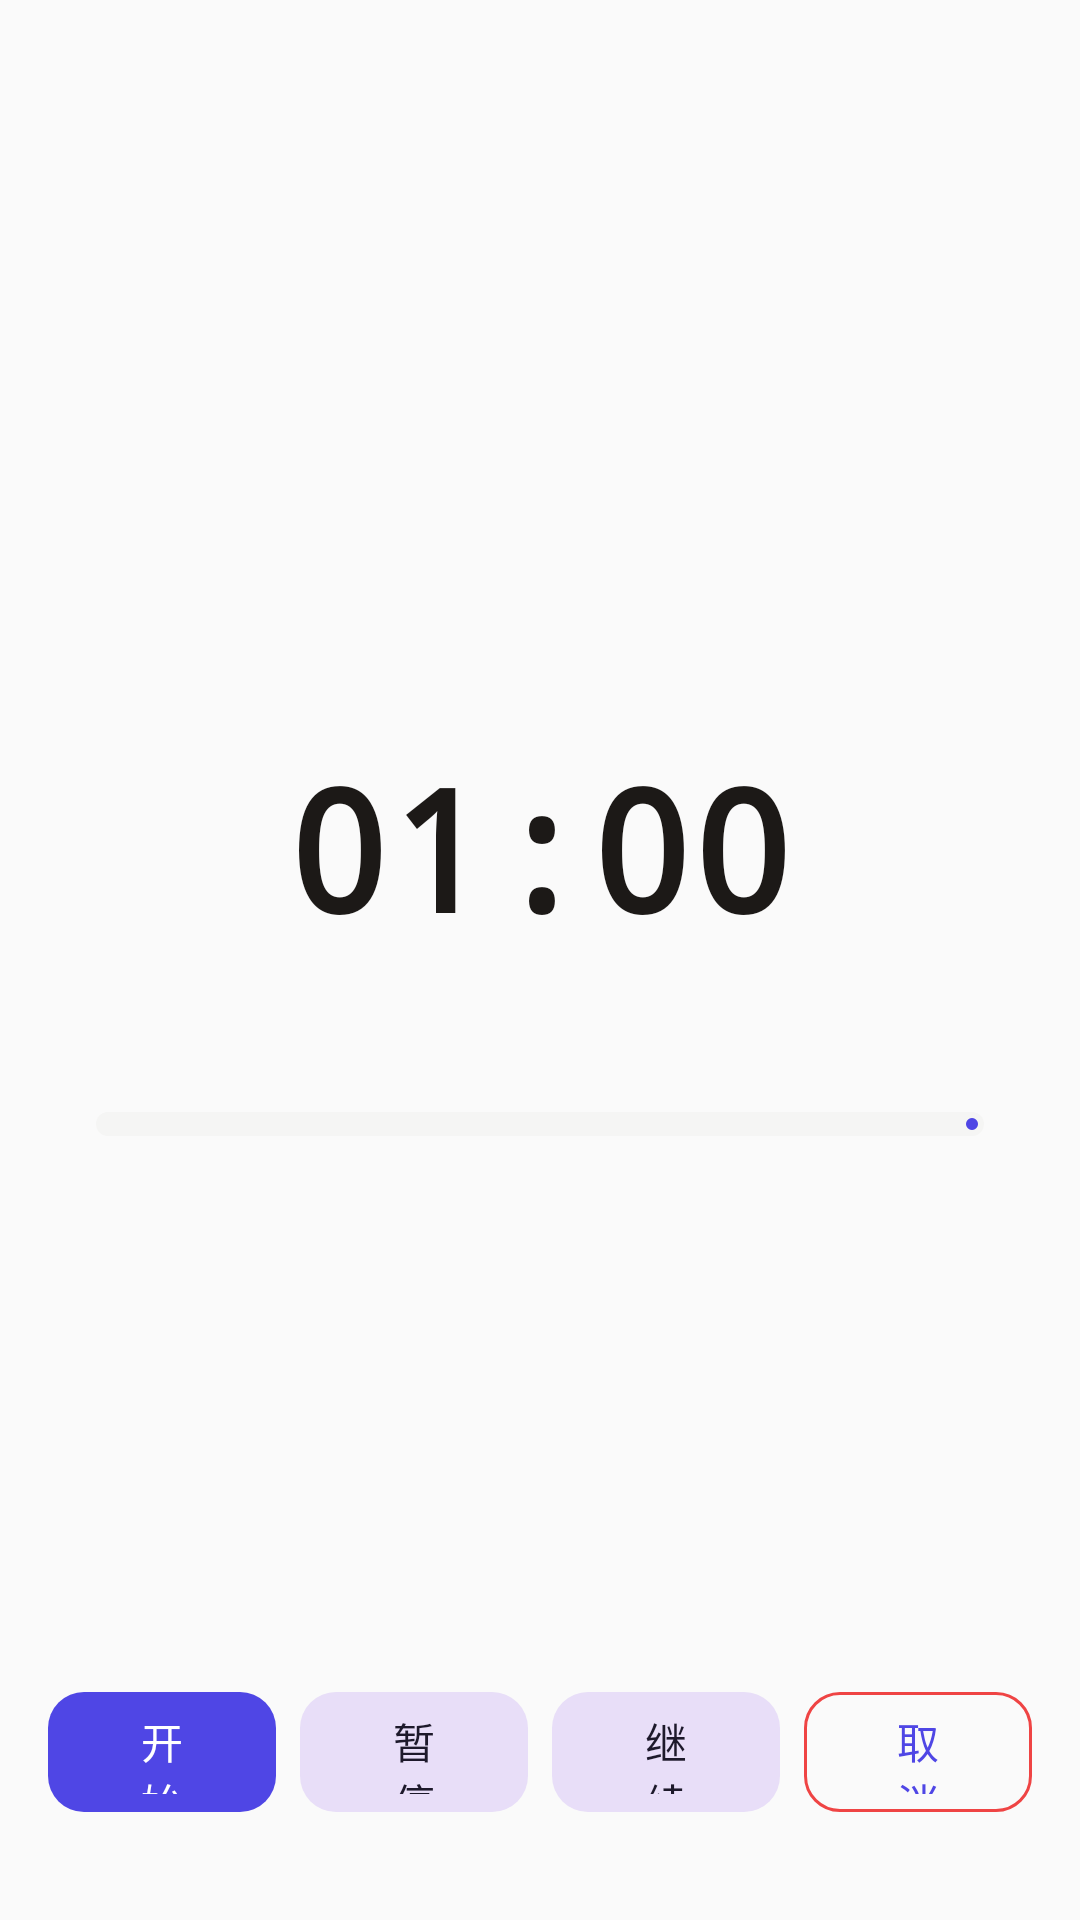

Layout XML and referenced resources for this Android screen:
<!-- AndroidManifest.xml: application theme AppTheme -->
<!-- res/layout/activity_coroutine_single.xml -->
<?xml version="1.0" encoding="utf-8"?>
<LinearLayout xmlns:android="http://schemas.android.com/apk/res/android"
    xmlns:app="http://schemas.android.com/apk/res-auto"
    android:layout_width="match_parent"
    android:layout_height="match_parent"
    android:orientation="vertical">

    <include layout="@layout/layout_toolbar" />

    <LinearLayout
        android:layout_width="match_parent"
        android:layout_height="0dp"
        android:layout_weight="1"
        android:gravity="center"
        android:orientation="vertical"
        android:paddingHorizontal="@dimen/spacing_2xl">

        <TextView
            android:id="@+id/tv_timer"
            android:layout_width="wrap_content"
            android:layout_height="wrap_content"
            android:fontFamily="monospace"
            android:text="01:00"
            android:textColor="?attr/colorOnSurface"
            android:textSize="@dimen/timer_display_large"
            android:textStyle="bold" />

        <TextView
            android:id="@+id/tv_status"
            android:layout_width="wrap_content"
            android:layout_height="wrap_content"
            android:layout_marginTop="@dimen/spacing_sm"
            android:textColor="?attr/colorPrimary"
            android:textSize="14sp" />

        <com.google.android.material.progressindicator.LinearProgressIndicator
            android:id="@+id/progress_bar"
            android:layout_width="match_parent"
            android:layout_height="wrap_content"
            android:layout_marginTop="@dimen/spacing_xl"
            android:max="1000"
            android:progress="1000"
            app:indicatorColor="?attr/colorPrimary"
            app:trackColor="?attr/colorSurfaceVariant"
            app:trackCornerRadius="4dp"
            app:trackThickness="8dp" />

    </LinearLayout>

    <LinearLayout
        android:layout_width="match_parent"
        android:layout_height="wrap_content"
        android:orientation="horizontal"
        android:paddingHorizontal="@dimen/spacing_lg"
        android:paddingBottom="@dimen/spacing_2xl">

        <com.google.android.material.button.MaterialButton
            android:id="@+id/btn_start"
            style="@style/Widget.Material3.Button"
            android:layout_width="0dp"
            android:layout_height="48dp"
            android:layout_marginEnd="@dimen/spacing_sm"
            android:layout_weight="1"
            android:text="@string/action_start"
            android:textAllCaps="false"
            app:cornerRadius="@dimen/corner_button" />

        <com.google.android.material.button.MaterialButton
            android:id="@+id/btn_pause"
            style="@style/Widget.Material3.Button.TonalButton"
            android:layout_width="0dp"
            android:layout_height="48dp"
            android:layout_marginEnd="@dimen/spacing_sm"
            android:layout_weight="1"
            android:text="@string/action_pause"
            android:textAllCaps="false"
            app:cornerRadius="@dimen/corner_button" />

        <com.google.android.material.button.MaterialButton
            android:id="@+id/btn_resume"
            style="@style/Widget.Material3.Button.TonalButton"
            android:layout_width="0dp"
            android:layout_height="48dp"
            android:layout_marginEnd="@dimen/spacing_sm"
            android:layout_weight="1"
            android:text="@string/action_resume"
            android:textAllCaps="false"
            app:cornerRadius="@dimen/corner_button" />

        <com.google.android.material.button.MaterialButton
            android:id="@+id/btn_cancel"
            style="@style/Widget.Material3.Button.OutlinedButton"
            android:layout_width="0dp"
            android:layout_height="48dp"
            android:layout_weight="1"
            android:text="@string/action_cancel"
            android:textAllCaps="false"
            app:cornerRadius="@dimen/corner_button"
            app:strokeColor="?attr/colorError" />

    </LinearLayout>

</LinearLayout>
<!-- res/layout/layout_toolbar.xml (included above) -->
<?xml version="1.0" encoding="utf-8"?>
<com.google.android.material.appbar.MaterialToolbar xmlns:android="http://schemas.android.com/apk/res/android"
    xmlns:app="http://schemas.android.com/apk/res-auto"
    android:id="@+id/toolbar"
    android:layout_width="match_parent"
    android:layout_height="?attr/actionBarSize"
    app:titleCentered="false" />
<!-- resources referenced by this layout -->
<resources>
  <dimen name="corner_button">12dp</dimen>
  <dimen name="spacing_2xl">32dp</dimen>
  <dimen name="spacing_lg">16dp</dimen>
  <dimen name="spacing_sm">8dp</dimen>
  <dimen name="spacing_xl">24dp</dimen>
  <dimen name="timer_display_large">56sp</dimen>
  <string name="action_cancel">取消</string>
  <string name="action_pause">暂停</string>
  <string name="action_resume">继续</string>
  <string name="action_start">开始</string>
  <style name="AppTheme" parent="Theme.Material3.Light.NoActionBar">
          <item name="colorPrimary">@color/md_primary</item>
          <item name="colorOnPrimary">@color/md_on_primary</item>
          <item name="colorPrimaryContainer">@color/md_primary_container</item>
          <item name="colorOnPrimaryContainer">@color/md_on_primary_container</item>
          <item name="colorSecondary">@color/md_secondary</item>
          <item name="colorError">@color/md_error</item>
          <item name="android:colorBackground">@color/md_surface</item>
          <item name="colorSurface">@color/md_surface</item>
          <item name="colorOnSurface">@color/md_on_surface</item>
          <item name="colorSurfaceVariant">@color/md_surface_variant</item>
          <item name="colorOnSurfaceVariant">@color/md_on_surface_variant</item>
          <item name="colorOutline">@color/md_outline</item>
          <item name="android:statusBarColor">@android:color/transparent</item>
          <item name="android:navigationBarColor">@android:color/transparent</item>
      </style>
  <color name="md_primary">#4F46E5</color>
  <color name="md_on_primary">#FFFFFF</color>
  <color name="md_primary_container">#E0E7FF</color>
  <color name="md_on_primary_container">#312E81</color>
  <color name="md_secondary">#EC4899</color>
  <color name="md_error">#EF4444</color>
  <color name="md_surface">#FAFAFA</color>
  <color name="md_on_surface">#1C1917</color>
  <color name="md_surface_variant">#F5F5F4</color>
  <color name="md_on_surface_variant">#57534E</color>
  <color name="md_outline">#D6D3D1</color>
</resources>
